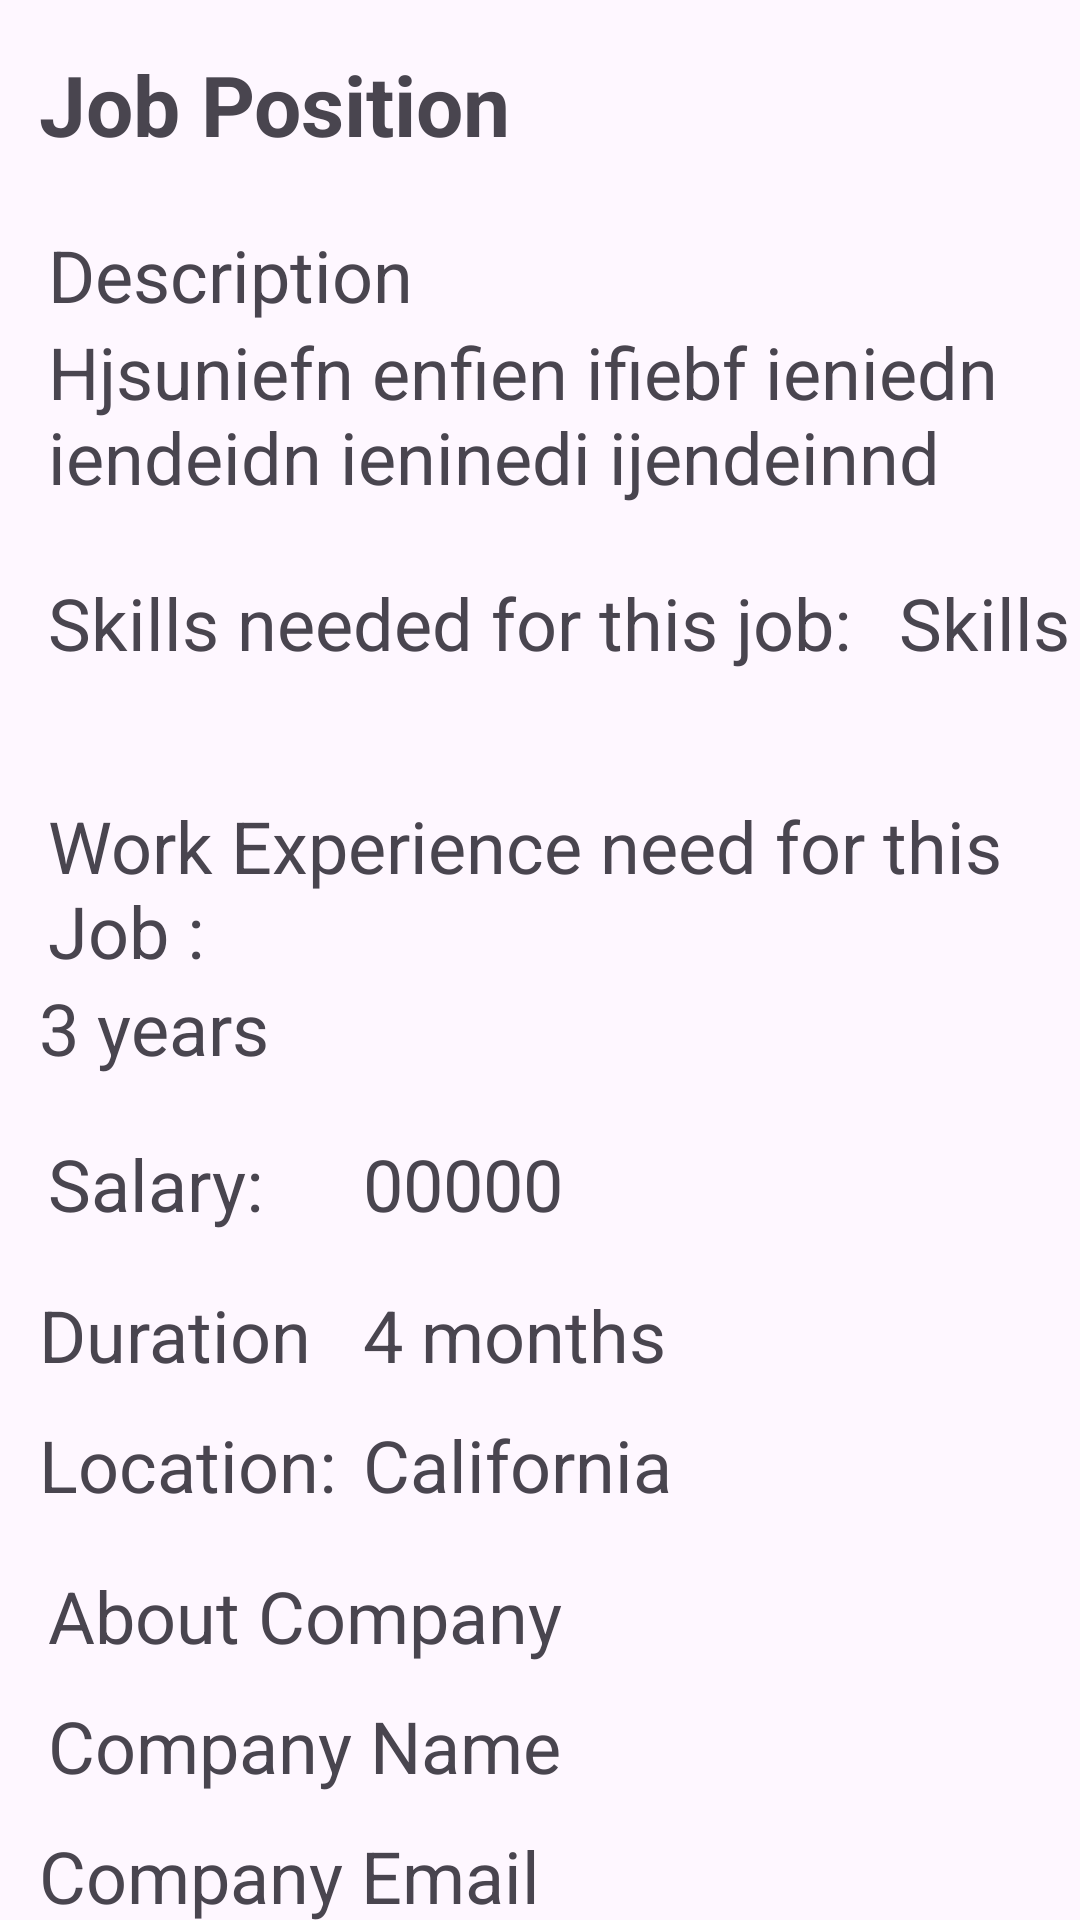

Here is an Android app screen rendered from its layout file. Give the layout XML and the strings, colors and styles it references.
<!-- AndroidManifest.xml: application theme Theme.JobApplication -->
<!-- res/layout/activity_job_detail.xml -->
<?xml version="1.0" encoding="utf-8"?>
<androidx.constraintlayout.widget.ConstraintLayout xmlns:android="http://schemas.android.com/apk/res/android"
    xmlns:app="http://schemas.android.com/apk/res-auto"
    xmlns:tools="http://schemas.android.com/tools"
    android:id="@+id/main"
    android:layout_width="match_parent"
    android:layout_height="match_parent"
    tools:context=".activities.JobDetailActivity">


    <TextView
        android:id="@+id/job_position"
        android:layout_width="wrap_content"
        android:layout_height="wrap_content"
        android:layout_marginStart="13dp"
        android:layout_marginTop="16dp"
        android:text="Job Position"
        android:textSize="28sp"
        android:textStyle="bold"
        app:layout_constraintStart_toStartOf="parent"
        app:layout_constraintTop_toTopOf="parent" />

    <TextView
        android:id="@+id/dtv1"
        android:layout_width="wrap_content"
        android:layout_height="wrap_content"
        android:layout_marginStart="16dp"
        android:layout_marginTop="22dp"
        android:text="Description"
        android:textSize="24sp"
        app:layout_constraintStart_toStartOf="parent"
        app:layout_constraintTop_toBottomOf="@+id/job_position" />


    <TextView
        android:id="@+id/job_description_tv1"
        android:layout_width="wrap_content"
        android:layout_height="wrap_content"
        android:text="Hjsuniefn enfien ifiebf ieniedn iendeidn ieninedi ijendeinnd"
        android:textSize="24sp"
        app:layout_constraintStart_toStartOf="@+id/dtv1"
        app:layout_constraintTop_toBottomOf="@+id/dtv1" />

    <TextView
        android:id="@+id/tv_experience"
        android:layout_width="wrap_content"
        android:layout_height="wrap_content"
        android:layout_marginStart="13dp"
        android:text="3 years"
        android:textSize="24sp"
        app:layout_constraintStart_toStartOf="parent"
        app:layout_constraintTop_toBottomOf="@+id/textView7" />

    <TextView
        android:id="@+id/job_skills"
        android:layout_width="wrap_content"
        android:layout_height="wrap_content"
        android:layout_marginStart="10dp"
        android:layout_marginTop="23dp"
        android:text="Skills"
        android:textSize="24sp"
        app:layout_constraintStart_toEndOf="@+id/textView8"
        app:layout_constraintTop_toBottomOf="@+id/job_description_tv1" />

    <TextView
        android:id="@+id/textView6"
        android:layout_width="wrap_content"
        android:layout_height="wrap_content"
        android:layout_marginStart="13dp"
        android:layout_marginTop="70dp"
        android:text="Duration"
        android:textSize="24sp"
        app:layout_constraintStart_toStartOf="parent"
        app:layout_constraintTop_toBottomOf="@+id/tv_experience" />

    <TextView
        android:id="@+id/textView7"
        android:layout_width="wrap_content"
        android:layout_height="wrap_content"
        android:layout_marginStart="3dp"
        android:layout_marginTop="42dp"
        android:text="Work Experience need for this Job : "
        android:textSize="24sp"
        app:layout_constraintStart_toStartOf="@+id/tv_experience"
        app:layout_constraintTop_toBottomOf="@+id/textView8" />

    <TextView
        android:id="@+id/textView8"
        android:layout_width="wrap_content"
        android:layout_height="wrap_content"
        android:layout_marginStart="16dp"
        android:text="Skills needed for this job: "
        android:textSize="24sp"
        app:layout_constraintBaseline_toBaselineOf="@+id/job_skills"
        app:layout_constraintStart_toStartOf="parent" />

    <TextView
        android:id="@+id/textView9"
        android:layout_width="wrap_content"
        android:layout_height="wrap_content"
        android:layout_marginStart="16dp"
        android:text="Salary: "
        android:textSize="24sp"
        app:layout_constraintBaseline_toBaselineOf="@+id/job_salary"
        app:layout_constraintStart_toStartOf="parent" />


    <TextView
        android:id="@+id/job_salary"
        android:layout_width="wrap_content"
        android:layout_height="wrap_content"
        android:layout_marginBottom="18dp"
        android:text="00000"
        android:textSize="24sp"
        app:layout_constraintBottom_toTopOf="@+id/tv_duration"
        app:layout_constraintStart_toStartOf="@+id/tv_duration" />

    <TextView
        android:id="@+id/tv_duration"
        android:layout_width="wrap_content"
        android:layout_height="wrap_content"
        android:text="4 months"
        android:textSize="24sp"
        app:layout_constraintStart_toStartOf="@+id/tv_location"
        app:layout_constraintTop_toTopOf="@+id/textView6" />

    <TextView
        android:id="@+id/textView10"
        android:layout_width="wrap_content"
        android:layout_height="wrap_content"
        android:layout_marginStart="13dp"
        android:text="Location: "
        android:textSize="24sp"
        app:layout_constraintBaseline_toBaselineOf="@+id/tv_location"
        app:layout_constraintStart_toStartOf="parent" />


    <TextView
        android:id="@+id/tv_location"
        android:layout_width="wrap_content"
        android:layout_height="wrap_content"
        android:layout_marginStart="3dp"
        android:layout_marginTop="11dp"
        android:text="California"
        android:textSize="24sp"
        app:layout_constraintStart_toEndOf="@+id/textView10"
        app:layout_constraintTop_toBottomOf="@+id/tv_duration" />

    <TextView
        android:id="@+id/textView11"
        android:layout_width="wrap_content"
        android:layout_height="wrap_content"
        android:layout_marginStart="16dp"
        android:layout_marginTop="18dp"
        android:text="About Company"
        android:textSize="24sp"
        app:layout_constraintStart_toStartOf="parent"
        app:layout_constraintTop_toBottomOf="@+id/textView10" />

    <TextView
        android:id="@+id/tv_company_name"
        android:layout_width="wrap_content"
        android:layout_height="wrap_content"
        android:layout_marginStart="16dp"
        android:layout_marginTop="11dp"
        android:text="Company Name"
        android:textSize="24sp"
        app:layout_constraintStart_toStartOf="parent"
        app:layout_constraintTop_toBottomOf="@+id/textView11" />

    <TextView
        android:id="@+id/tv_company_email"
        android:layout_width="wrap_content"
        android:layout_height="wrap_content"
        android:layout_marginStart="13dp"
        android:layout_marginTop="11dp"
        android:text="Company Email"
        android:textSize="24sp"
        app:layout_constraintStart_toStartOf="parent"
        app:layout_constraintTop_toBottomOf="@+id/tv_company_name" />

    <Button
        android:id="@+id/applyBtn"
        android:layout_width="wrap_content"
        android:layout_height="wrap_content"
        android:layout_marginTop="26dp"
        android:paddingHorizontal="30sp"
        android:text="Apply"
        android:textSize="24sp"
        app:layout_constraintEnd_toEndOf="parent"
        app:layout_constraintStart_toStartOf="parent"
        app:layout_constraintTop_toBottomOf="@+id/tv_company_email" />


</androidx.constraintlayout.widget.ConstraintLayout>
<!-- resources referenced by this layout -->
<resources>
  <style name="Theme.JobApplication" parent="Base.Theme.JobApplication" />
  <style name="Base.Theme.JobApplication" parent="Theme.Material3.DayNight.NoActionBar">
          
          
          <item name="android:statusBarColor">@color/primary</item>
      </style>
</resources>
